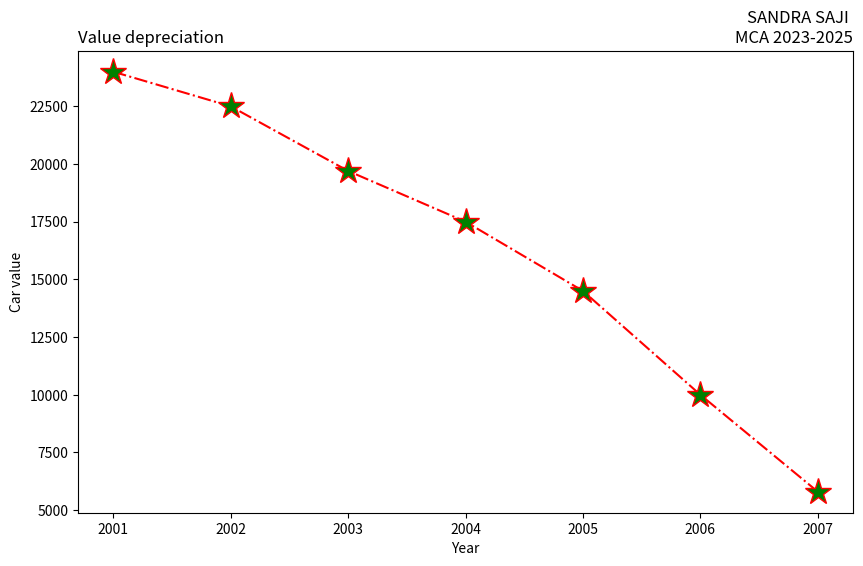

Python code for this plot:
import matplotlib.pyplot as plt

years = [2001, 2002, 2003, 2004, 2005, 2006, 2007]
car_values = [24000, 22500, 19700, 17500, 14500, 10000, 5800]
plt.figure(figsize=(10, 6))
plt.subplot(111)
plt.plot(years, car_values, linestyle='-.', color='red', marker='*',markersize=20, markerfacecolor='green')
plt.title("SANDRA SAJI \nMCA 2023-2025", loc="right")
plt.title("Value depreciation", loc="left")
plt.xlabel("Year")
plt.ylabel("Car value")

plt.show()
